Run: headless pygame with SDL's dummy video driver; simulated clock (each Clock.tick advances the game by its frame time, no real sleeping); random seed 0; keys injected as events and as key.get_pressed() state; no mouse input.
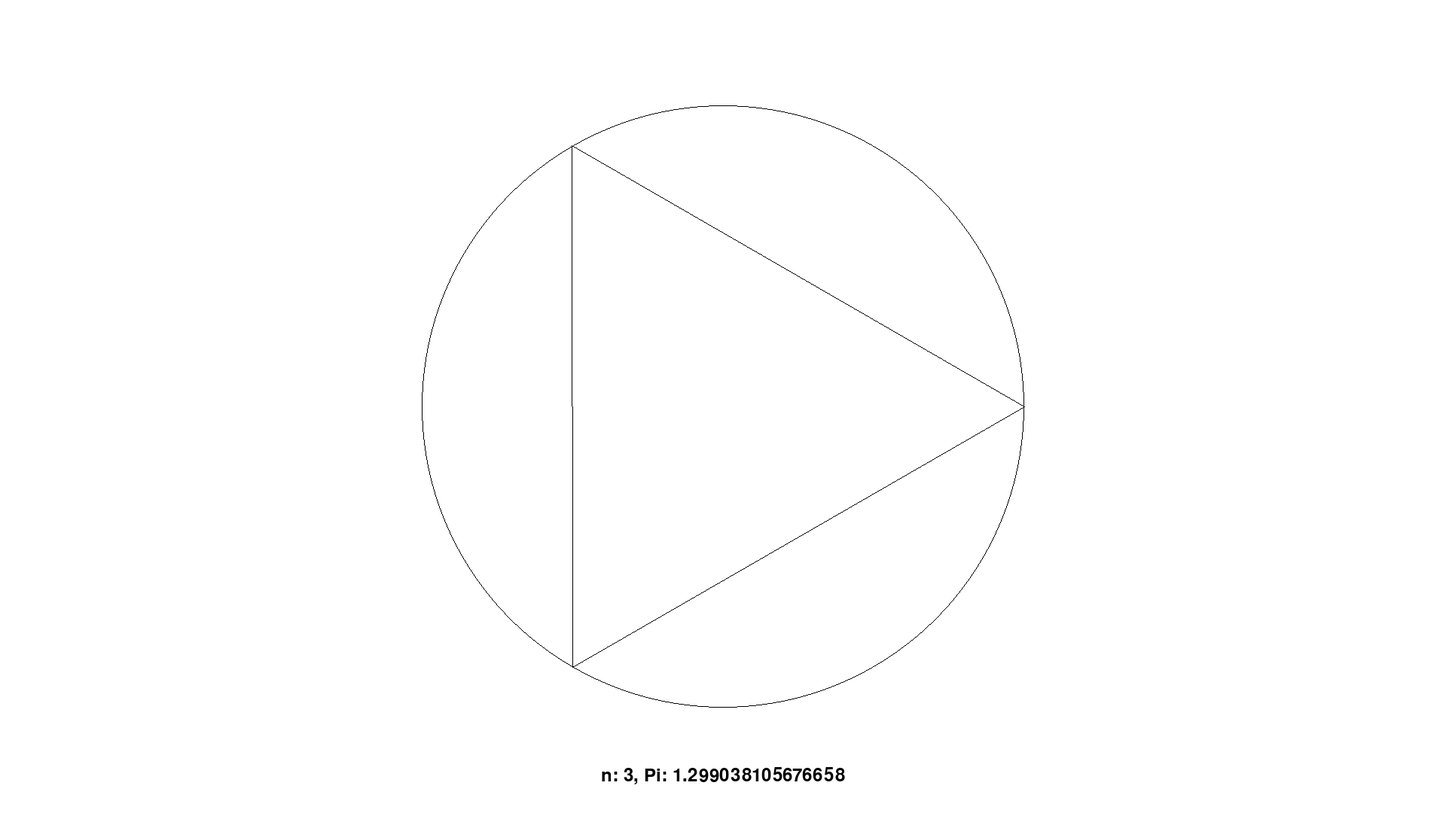
Frame 1 of 4 · flips 1–60 · no input
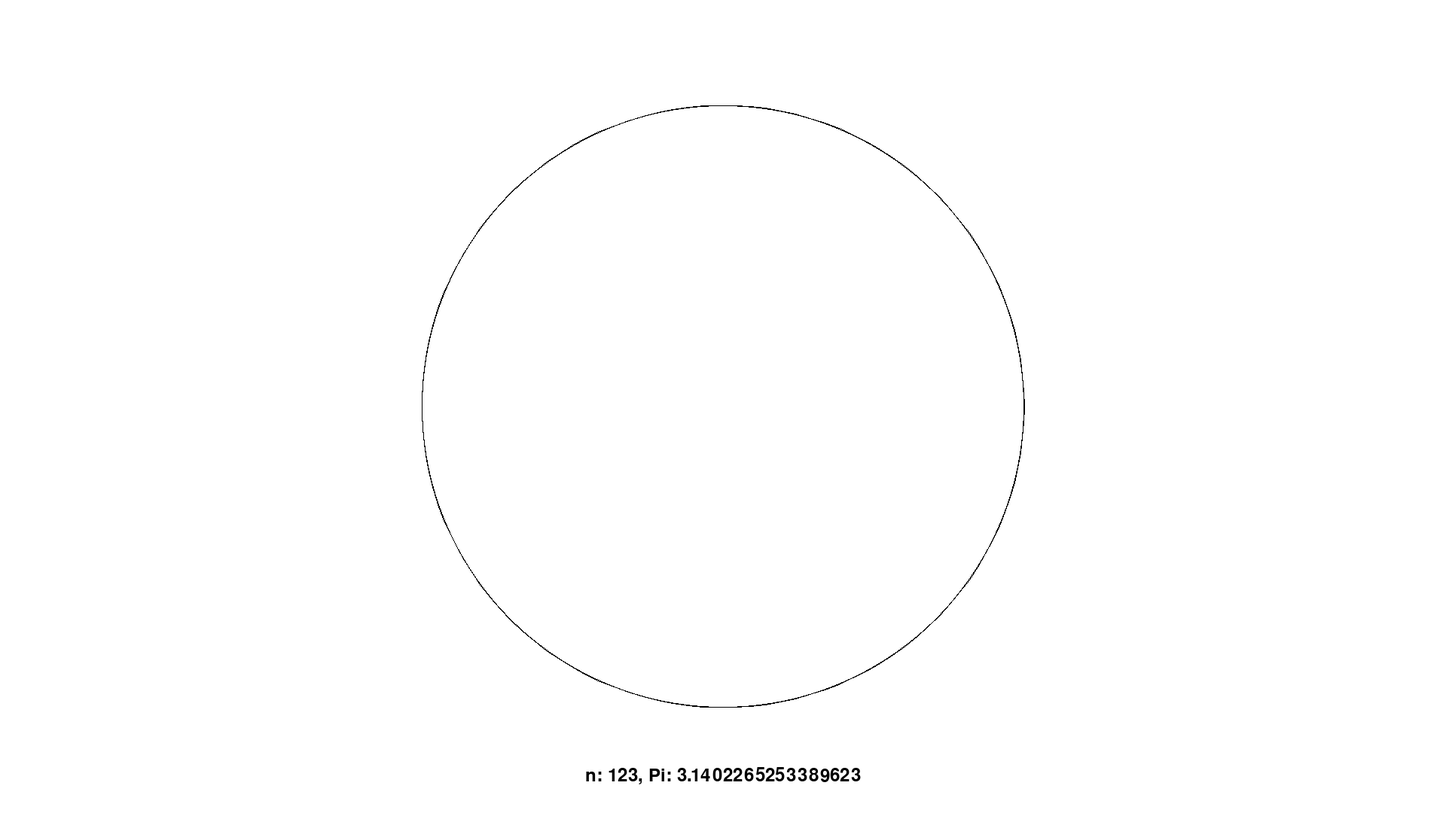
Frame 2 of 4 · flips 61–180 · tapped SPACE, RETURN · held RIGHT (→), D
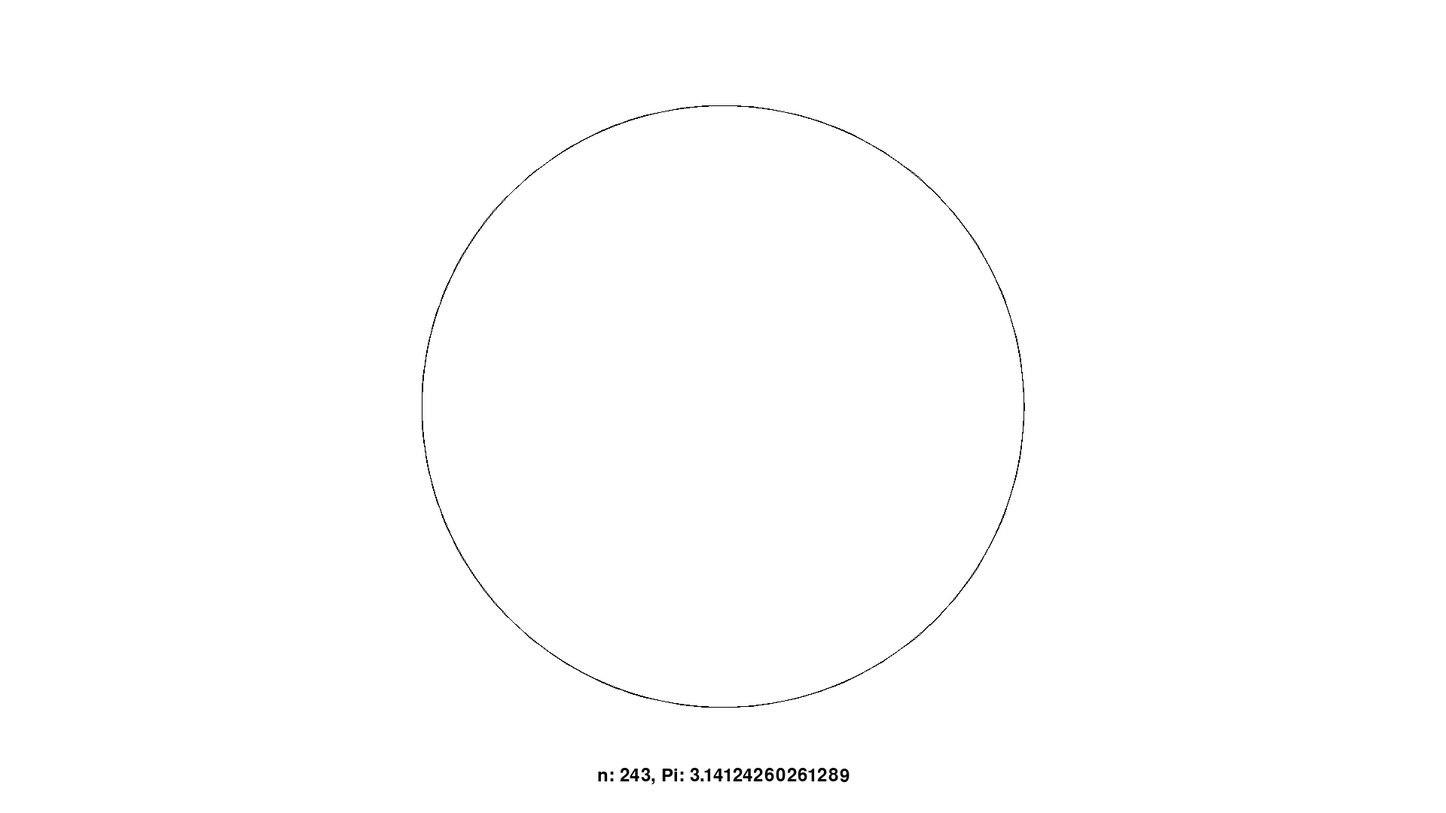
Frame 3 of 4 · flips 181–300 · held DOWN (↓), S
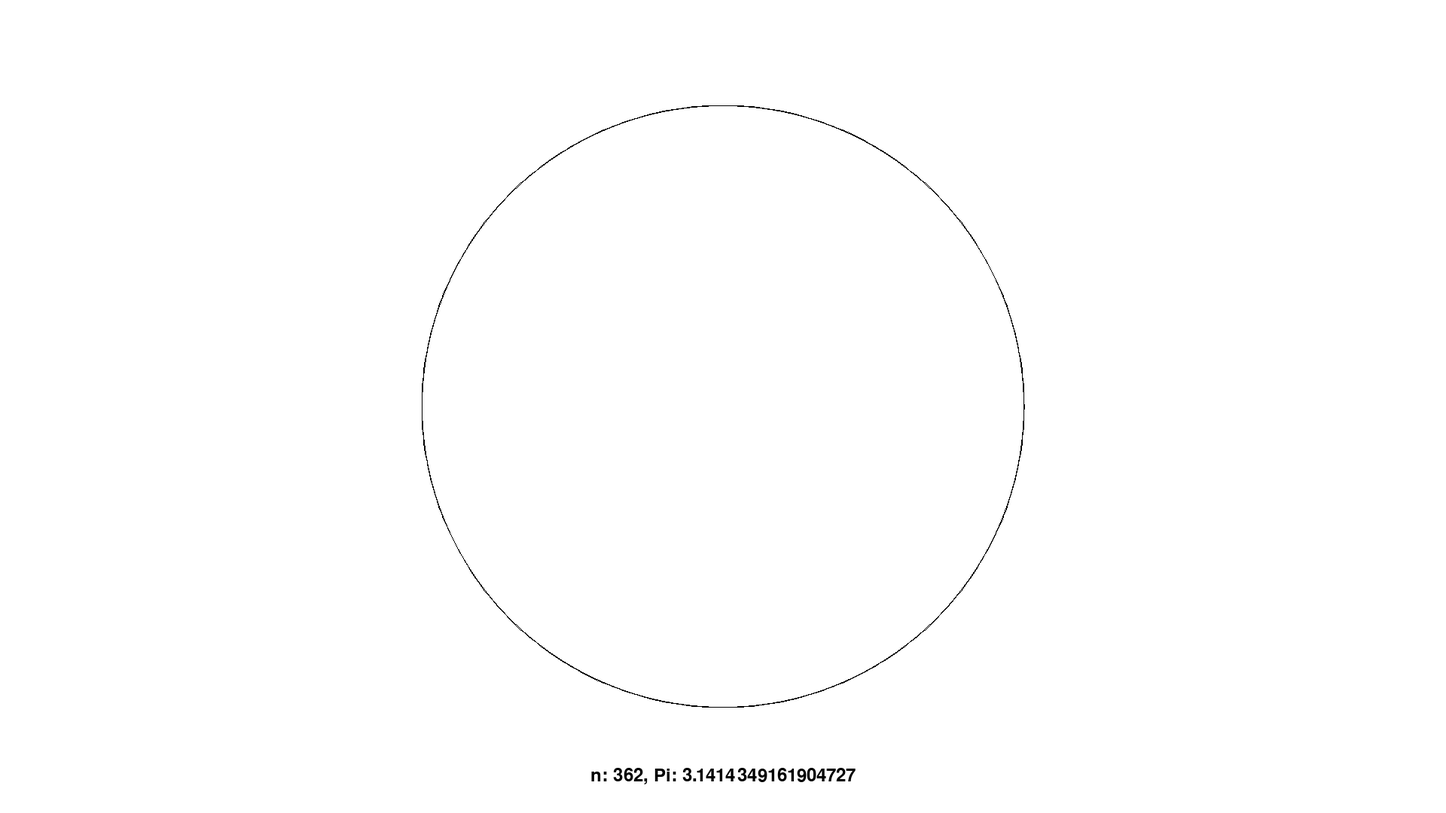
Frame 4 of 4 · flips 301–420 · held LEFT (←), A, UP (↑), W

The pygame program that drew these frames:

import math
import pygame

def side_size(R, n): # gets the side size of a regular polygon
    return 2 * R * math.sin(math.pi / n)

def Area(R, n): # gets the area of a regular polygon
    return (n / 2) * (R ** 2) * math.sin(2 * math.pi / n)

def get_angle(n): # gets the angle of a regular polygon
    return 2 * math.pi / n

def get_pi(n, Area): # gets the value of pi
    return Area(R, n) / (R ** 2)

def get_vetices(cx, cy, R, n): # gets the vertices of a regular polygon
    vertices = []
    for i in range(n):
        angle = get_angle(n) * i 
        x = cx + R * math.cos(angle)
        y = cy + R * math.sin(angle)
        vertices.append((x, y))
    return vertices

# Main variables
R = 400 # Radius
n = 3 # Inital number of sides

# Pygame setup
x, y = 1920, 1080

pygame.init()
size = (x, y)
screen = pygame.display.set_mode(size)
pygame.display.set_caption("Get Pi")

cx = x/2
cy = y/2


running = True
auto_increment = False

while running:
    angle = get_angle(n) 
    area = Area(R, n)
    side = side_size(R, n)

    for event in pygame.event.get():
        if event.type == pygame.QUIT:
            running = False

        elif event.type == pygame.KEYDOWN:
            if event.key == pygame.K_ESCAPE:
                running = False
            elif event.key == pygame.K_LEFT:
                n -= 1
            elif event.key == pygame.K_RIGHT:
                n += 1
            elif event.key == pygame.K_SPACE:
                auto_increment = not auto_increment


    # Fill the screen with white
    screen.fill((255, 255, 255))

    # Draw the circle
    pygame.draw.circle(screen, (0, 0, 0), (cx, cy), R, 1)

    # Draw the polygon
    vertices = get_vetices(cx, cy, R, n)
    pygame.draw.polygon(screen, (0, 0, 0), vertices, 1)


    # text
    font = pygame.font.Font(None, 36)
    text = font.render(f"n: {n}, Pi: {get_pi(n, Area)}", True, (0, 0, 0))
    text_rect = text.get_rect(center=(cx, y - 50))
    screen.blit(text, text_rect)

    pygame.display.flip()
    pygame.time.Clock().tick(60)
    
    if auto_increment:
        n += 1
        pygame.time.delay(200)

    

pygame.quit()
